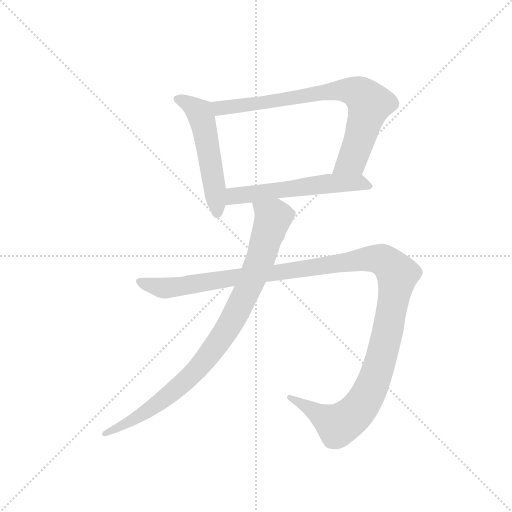
t = 0.00 s
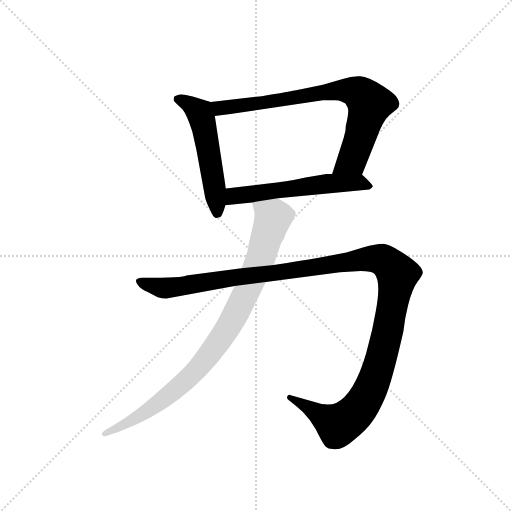
t = 3.61 s
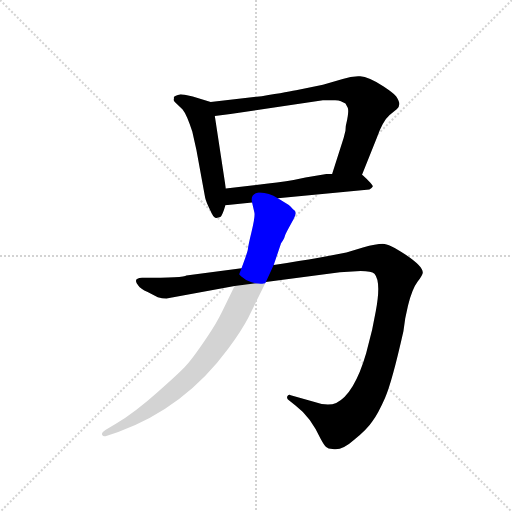
t = 3.82 s
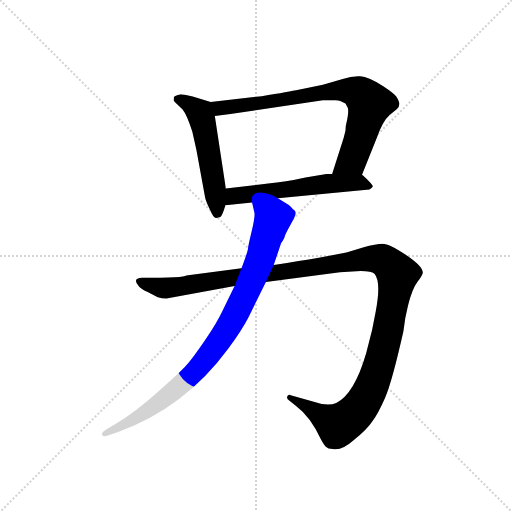
t = 4.03 s
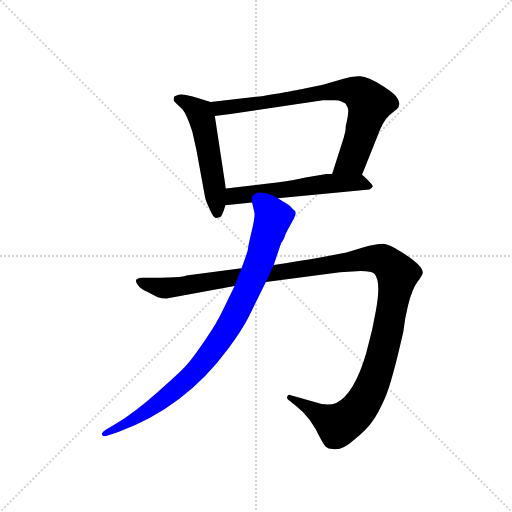
t = 4.25 s
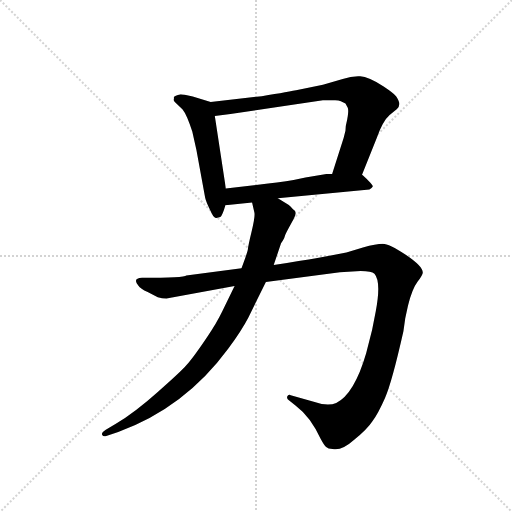
t = 4.93 s

The animated SVG that drew these frames (rendered in a browser with its animation timeline set to each time). Animation: 5 CSS @keyframes rules; one cycle of 4.93 s.

<svg version="1.1" viewBox="0 0 1024 1024" xmlns="http://www.w3.org/2000/svg">
  <g stroke="lightgray" stroke-dasharray="1,1" stroke-width="1" transform="scale(4, 4)">
    <line x1="0" y1="0" x2="256" y2="256"></line>
    <line x1="256" y1="0" x2="0" y2="256"></line>
    <line x1="128" y1="0" x2="128" y2="256"></line>
    <line x1="0" y1="128" x2="256" y2="128"></line>
  </g>
  <g transform="scale(0.92, -0.92) translate(60, -850)">
    <style type="text/css">
      
        @keyframes keyframes0 {
          from {
            stroke: blue;
            stroke-dashoffset: 540;
            stroke-width: 128;
          }
          64% {
            animation-timing-function: step-end;
            stroke: blue;
            stroke-dashoffset: 0;
            stroke-width: 128;
          }
          to {
            stroke: black;
            stroke-width: 1024;
          }
        }
        #make-me-a-hanzi-animation-0 {
          animation: keyframes0 0.689453125s both;
          animation-delay: 0s;
          animation-timing-function: linear;
        }
      
        @keyframes keyframes1 {
          from {
            stroke: blue;
            stroke-dashoffset: 780;
            stroke-width: 128;
          }
          72% {
            animation-timing-function: step-end;
            stroke: blue;
            stroke-dashoffset: 0;
            stroke-width: 128;
          }
          to {
            stroke: black;
            stroke-width: 1024;
          }
        }
        #make-me-a-hanzi-animation-1 {
          animation: keyframes1 0.884765625s both;
          animation-delay: 0.689453125s;
          animation-timing-function: linear;
        }
      
        @keyframes keyframes2 {
          from {
            stroke: blue;
            stroke-dashoffset: 569;
            stroke-width: 128;
          }
          65% {
            animation-timing-function: step-end;
            stroke: blue;
            stroke-dashoffset: 0;
            stroke-width: 128;
          }
          to {
            stroke: black;
            stroke-width: 1024;
          }
        }
        #make-me-a-hanzi-animation-2 {
          animation: keyframes2 0.7130533854166666s both;
          animation-delay: 1.57421875s;
          animation-timing-function: linear;
        }
      
        @keyframes keyframes3 {
          from {
            stroke: blue;
            stroke-dashoffset: 1319;
            stroke-width: 128;
          }
          81% {
            animation-timing-function: step-end;
            stroke: blue;
            stroke-dashoffset: 0;
            stroke-width: 128;
          }
          to {
            stroke: black;
            stroke-width: 1024;
          }
        }
        #make-me-a-hanzi-animation-3 {
          animation: keyframes3 1.3234049479166667s both;
          animation-delay: 2.2872721354166665s;
          animation-timing-function: linear;
        }
      
        @keyframes keyframes4 {
          from {
            stroke: blue;
            stroke-dashoffset: 920;
            stroke-width: 128;
          }
          75% {
            animation-timing-function: step-end;
            stroke: blue;
            stroke-dashoffset: 0;
            stroke-width: 128;
          }
          to {
            stroke: black;
            stroke-width: 1024;
          }
        }
        #make-me-a-hanzi-animation-4 {
          animation: keyframes4 0.9986979166666666s both;
          animation-delay: 3.610677083333333s;
          animation-timing-function: linear;
        }
      
    </style>
    
      <path d="M 318 639 L 318 635 Q 316 633 320 628 L 337 612 Q 346 601 358 564 L 367 524 L 386 420 Q 388 411 397 393 Q 404 376 410 376 L 419 378 Q 424 383 430 404 L 431 440 L 407 598 C 403 627 403 627 398 628 L 359 640 Q 337 645 333 645 Q 319 641 318 639 Z" fill="lightgray"></path>
    
      <path d="M 727 470 L 759 550 Q 772 587 787 600 L 803 613 Q 814 623 801 641 Q 795 648 774 662 Q 741 683 723 684 Q 705 685 685 678 L 642 666 L 589 655 Q 570 651 509 641 L 398 628 C 368 625 377 594 407 598 L 441 602 L 642 632 L 663 632 Q 675 633 681 630 L 691 625 L 696 616 Q 699 608 693 582 Q 691 576 691 566 L 687 550 L 662 472 C 653 443 716 442 727 470 Z" fill="lightgray"></path>
    
      <path d="M 430 404 L 488 410 L 544 419 L 743 438 Q 749 442 750 444 Q 752 446 742 456 Q 732 466 727 470 C 725 472 692 472 662 472 L 651 472 L 604 464 Q 560 454 523 451 L 431 440 C 401 436 400 401 430 404 Z" fill="lightgray"></path>
    
      <path d="M 465 267 L 345 251 Q 341 246 249 246 Q 227 245 241 229 Q 245 223 261 215 L 283 204 Q 292 201 302 201 L 450 228 L 518 237 L 679 258 L 724 261 Q 748 261 754 255 Q 769 238 757 174 L 749 133 L 736 82 Q 710 -7 671 -26 Q 653 -34 624 -24 L 572 -9 Q 568 -7 565 -11 Q 562 -16 568 -20 L 583 -32 Q 615 -56 637 -104 Q 645 -119 649 -122 Q 653 -126 663 -126 Q 682 -131 710 -106 Q 739 -82 750 -65 Q 762 -49 777 -15 Q 792 19 817 130 L 821 158 L 827 186 Q 836 222 848 238 Q 860 254 859 258 Q 859 271 822 296 Q 786 320 772 320 Q 758 320 729 312 L 693 301 L 630 289 Q 596 283 535 274 L 465 267 Z" fill="lightgray"></path>
    
      <path d="M 488 410 L 493 388 Q 495 380 487 347 Q 479 314 479 309 Q 479 304 465 267 L 450 228 L 423 173 Q 411 148 390 117 Q 359 71 345 56 Q 332 41 283 -2 Q 235 -45 191 -72 L 170 -84 Q 160 -90 162 -95 Q 164 -100 171 -98 L 197 -89 Q 342 -36 436 92 Q 465 131 480 160 L 518 237 L 535 274 L 551 321 L 555 327 Q 558 331 560 339 Q 563 346 573 364 Q 583 382 583 387 Q 583 391 577 395 Q 570 403 567 405 L 544 419 C 518 435 481 439 488 410 Z" fill="lightgray"></path>
    
    
      <clipPath id="make-me-a-hanzi-clip-0">
        <path d="M 318 639 L 318 635 Q 316 633 320 628 L 337 612 Q 346 601 358 564 L 367 524 L 386 420 Q 388 411 397 393 Q 404 376 410 376 L 419 378 Q 424 383 430 404 L 431 440 L 407 598 C 403 627 403 627 398 628 L 359 640 Q 337 645 333 645 Q 319 641 318 639 Z"></path>
      </clipPath>
      <path clip-path="url(#make-me-a-hanzi-clip-0)" d="M 322 637 L 347 627 L 371 608 L 381 586 L 412 386" fill="none" id="make-me-a-hanzi-animation-0" stroke-dasharray="412 824" stroke-linecap="round"></path>
    
      <clipPath id="make-me-a-hanzi-clip-1">
        <path d="M 727 470 L 759 550 Q 772 587 787 600 L 803 613 Q 814 623 801 641 Q 795 648 774 662 Q 741 683 723 684 Q 705 685 685 678 L 642 666 L 589 655 Q 570 651 509 641 L 398 628 C 368 625 377 594 407 598 L 441 602 L 642 632 L 663 632 Q 675 633 681 630 L 691 625 L 696 616 Q 699 608 693 582 Q 691 576 691 566 L 687 550 L 662 472 C 653 443 716 442 727 470 Z"></path>
      </clipPath>
      <path clip-path="url(#make-me-a-hanzi-clip-1)" d="M 407 622 L 418 615 L 447 617 L 669 653 L 722 647 L 744 624 L 720 542 L 706 503 L 669 477" fill="none" id="make-me-a-hanzi-animation-1" stroke-dasharray="652 1304" stroke-linecap="round"></path>
    
      <clipPath id="make-me-a-hanzi-clip-2">
        <path d="M 430 404 L 488 410 L 544 419 L 743 438 Q 749 442 750 444 Q 752 446 742 456 Q 732 466 727 470 C 725 472 692 472 662 472 L 651 472 L 604 464 Q 560 454 523 451 L 431 440 C 401 436 400 401 430 404 Z"></path>
      </clipPath>
      <path clip-path="url(#make-me-a-hanzi-clip-2)" d="M 437 410 L 445 422 L 456 426 L 647 451 L 707 453 L 741 447" fill="none" id="make-me-a-hanzi-animation-2" stroke-dasharray="441 882" stroke-linecap="round"></path>
    
      <clipPath id="make-me-a-hanzi-clip-3">
        <path d="M 465 267 L 345 251 Q 341 246 249 246 Q 227 245 241 229 Q 245 223 261 215 L 283 204 Q 292 201 302 201 L 450 228 L 518 237 L 679 258 L 724 261 Q 748 261 754 255 Q 769 238 757 174 L 749 133 L 736 82 Q 710 -7 671 -26 Q 653 -34 624 -24 L 572 -9 Q 568 -7 565 -11 Q 562 -16 568 -20 L 583 -32 Q 615 -56 637 -104 Q 645 -119 649 -122 Q 653 -126 663 -126 Q 682 -131 710 -106 Q 739 -82 750 -65 Q 762 -49 777 -15 Q 792 19 817 130 L 821 158 L 827 186 Q 836 222 848 238 Q 860 254 859 258 Q 859 271 822 296 Q 786 320 772 320 Q 758 320 729 312 L 693 301 L 630 289 Q 596 283 535 274 L 465 267 Z"></path>
      </clipPath>
      <path clip-path="url(#make-me-a-hanzi-clip-3)" d="M 245 238 L 305 224 L 744 288 L 782 279 L 804 254 L 783 127 L 748 9 L 724 -33 L 698 -60 L 675 -74 L 570 -14" fill="none" id="make-me-a-hanzi-animation-3" stroke-dasharray="1191 2382" stroke-linecap="round"></path>
    
      <clipPath id="make-me-a-hanzi-clip-4">
        <path d="M 488 410 L 493 388 Q 495 380 487 347 Q 479 314 479 309 Q 479 304 465 267 L 450 228 L 423 173 Q 411 148 390 117 Q 359 71 345 56 Q 332 41 283 -2 Q 235 -45 191 -72 L 170 -84 Q 160 -90 162 -95 Q 164 -100 171 -98 L 197 -89 Q 342 -36 436 92 Q 465 131 480 160 L 518 237 L 535 274 L 551 321 L 555 327 Q 558 331 560 339 Q 563 346 573 364 Q 583 382 583 387 Q 583 391 577 395 Q 570 403 567 405 L 544 419 C 518 435 481 439 488 410 Z"></path>
      </clipPath>
      <path clip-path="url(#make-me-a-hanzi-clip-4)" d="M 496 406 L 534 375 L 483 230 L 428 126 L 372 51 L 317 -1 L 243 -55 L 168 -91" fill="none" id="make-me-a-hanzi-animation-4" stroke-dasharray="792 1584" stroke-linecap="round"></path>
    
  </g>
</svg>
